The GitHub repository alema416/HI4Lines_Insp contains a labelled image folder "IDID_cropped_224" with 2 categories: broken, healthy. Examples follow, each with its label.

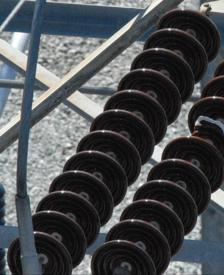
Label: healthy

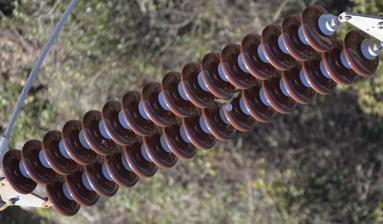
Label: broken

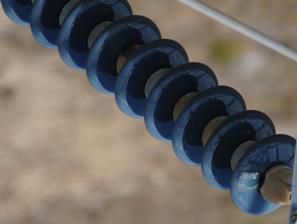
Label: healthy

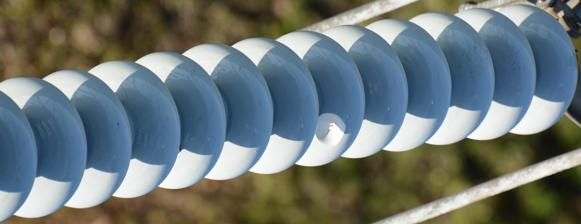
Label: broken

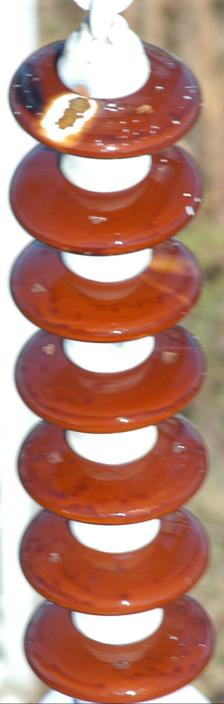
Label: healthy

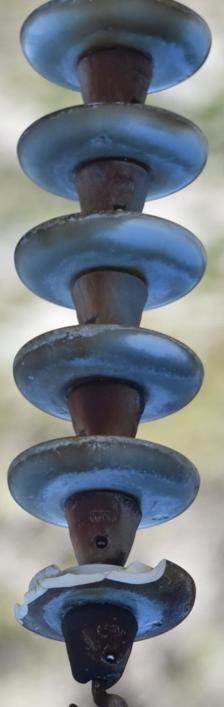
Label: broken
